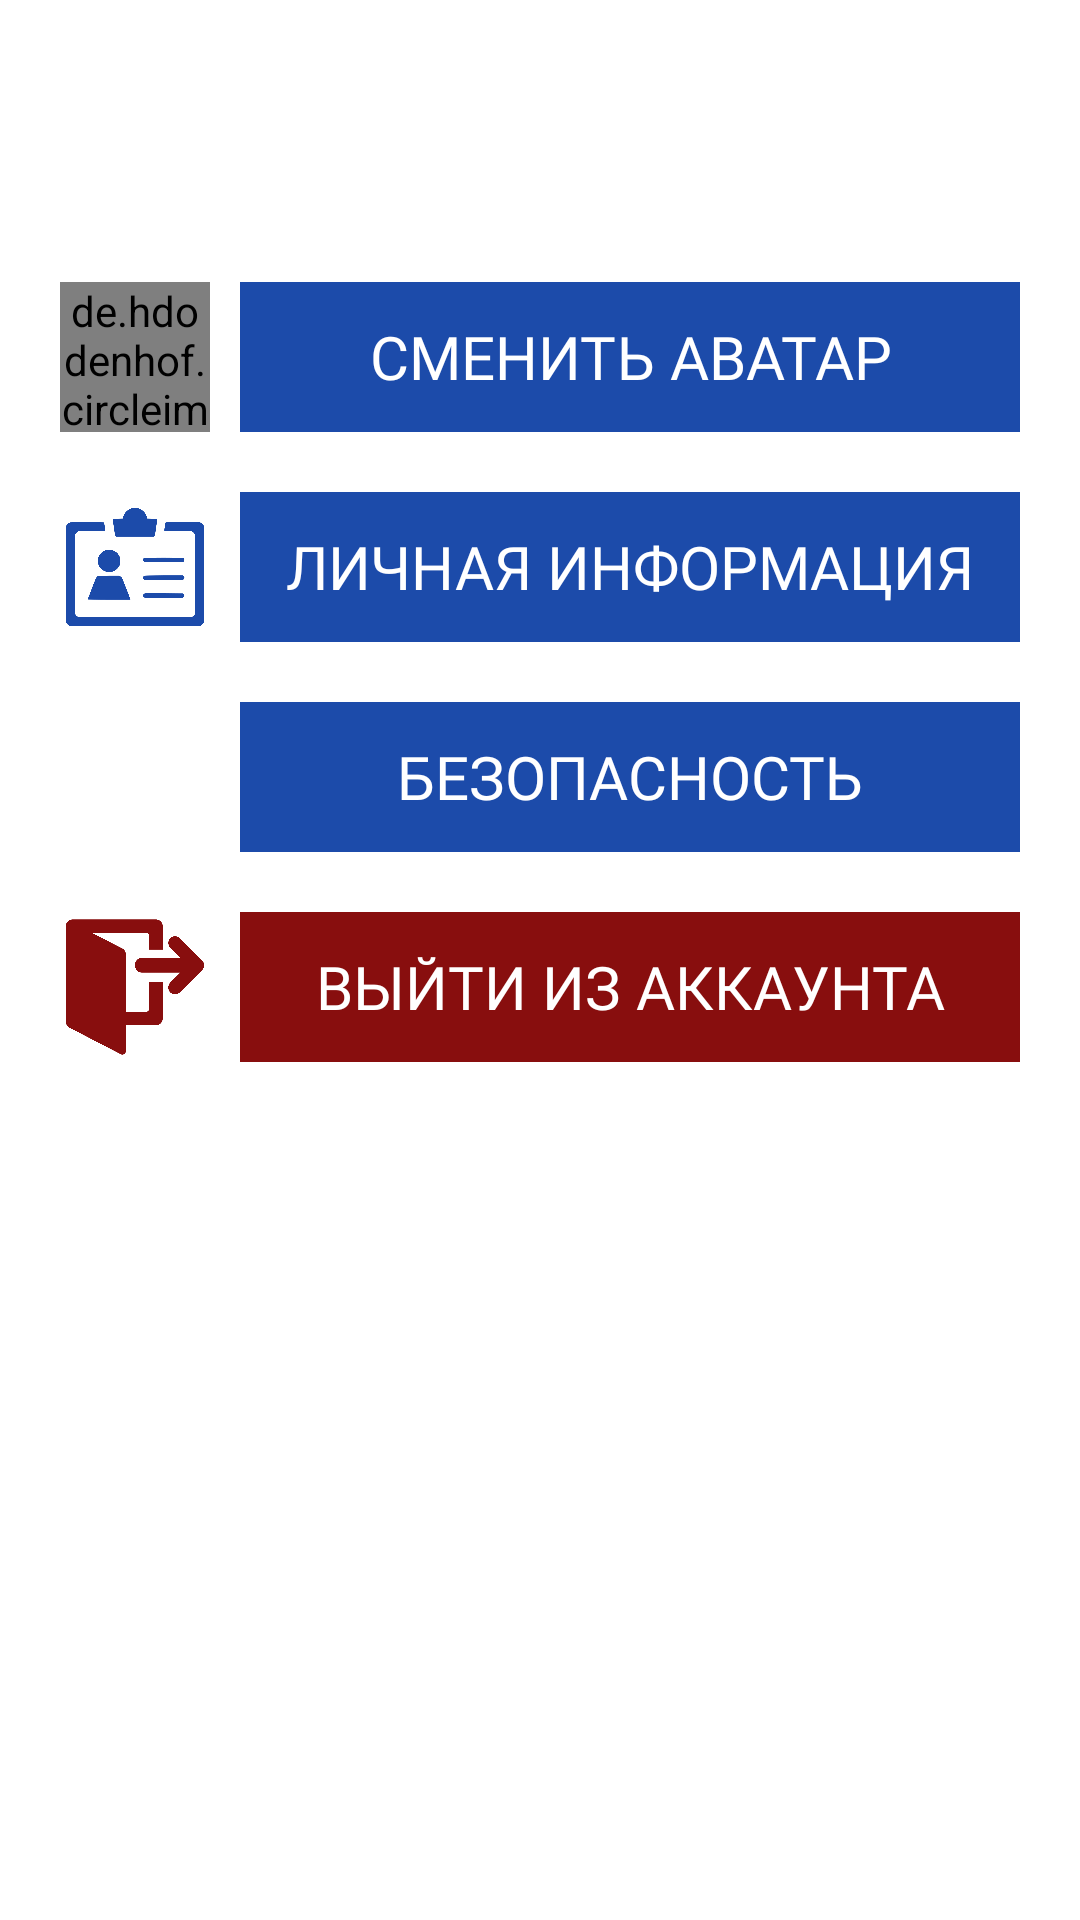

This screen was rendered from an Android layout file. Write that file and the resources it references.
<!-- AndroidManifest.xml: application theme Theme.VIVT_volunteer -->
<!-- res/layout/activity_profile_settings.xml -->
<?xml version="1.0" encoding="utf-8"?>
<androidx.constraintlayout.widget.ConstraintLayout xmlns:android="http://schemas.android.com/apk/res/android"
    xmlns:app="http://schemas.android.com/apk/res-auto"
    xmlns:tools="http://schemas.android.com/tools"
    android:layout_width="match_parent"
    android:layout_height="match_parent"
    android:background="@color/white"
    tools:context=".profile.ProfileSettings">

    <de.hdodenhof.circleimageview.CircleImageView
        android:id="@+id/pChangeImageIcon"
        android:layout_width="50dp"
        android:layout_height="50dp"
        android:layout_marginStart="20dp"
        android:layout_marginTop="30dp"
        android:scaleType="centerCrop"
        android:src="@drawable/add_image_icon"
        app:layout_constraintStart_toStartOf="parent"
        app:layout_constraintTop_toBottomOf="@+id/settingsTlb" />

    <androidx.appcompat.widget.AppCompatButton
        android:id="@+id/idButton"
        style="@style/Widget.AppCompat.Button.Borderless.Colored"
        android:layout_width="0dp"
        android:layout_height="50dp"
        android:layout_marginStart="10dp"
        android:layout_marginTop="20dp"
        android:layout_marginEnd="20dp"
        android:background="@color/mainBlue"
        android:backgroundTint="@color/mainBlue"
        android:focusable="false"
        android:fontFamily="@font/kumbh_sans"
        android:stateListAnimator="@android:anim/cycle_interpolator"
        android:text="@string/profileSettingsID"
        android:textAllCaps="true"
        android:textAppearance="@style/TextAppearance.AppCompat.Body1"
        android:textColor="@color/white"
        android:textSize="20sp"
        android:typeface="normal"
        app:layout_constraintEnd_toEndOf="parent"
        app:layout_constraintStart_toEndOf="@+id/pInfoIcon"
        app:layout_constraintTop_toBottomOf="@+id/changeImage" />

    <androidx.appcompat.widget.AppCompatButton
        android:id="@+id/securityButton"
        style="@style/Widget.AppCompat.Button.Borderless.Colored"
        android:layout_width="0dp"
        android:layout_height="50dp"
        android:layout_marginStart="10dp"
        android:layout_marginTop="20dp"
        android:layout_marginEnd="20dp"
        android:background="@color/mainBlue"
        android:backgroundTint="@color/mainBlue"
        android:focusable="false"
        android:fontFamily="@font/kumbh_sans"
        android:stateListAnimator="@android:anim/cycle_interpolator"
        android:text="@string/profileSettingsSecurity"
        android:textAllCaps="true"
        android:textAppearance="@style/TextAppearance.AppCompat.Body1"
        android:textColor="@color/white"
        android:textSize="20sp"
        android:typeface="normal"
        app:layout_constraintEnd_toEndOf="parent"
        app:layout_constraintStart_toEndOf="@+id/pSecIcon"
        app:layout_constraintTop_toBottomOf="@+id/idButton" />

    <androidx.appcompat.widget.AppCompatButton
        android:id="@+id/exitButton"
        style="@style/Widget.AppCompat.Button.Borderless.Colored"
        android:layout_width="0dp"
        android:layout_height="50dp"
        android:layout_marginStart="10dp"
        android:layout_marginTop="20dp"
        android:layout_marginEnd="20dp"
        android:background="@color/Red"
        android:focusable="false"
        android:fontFamily="@font/kumbh_sans"
        android:stateListAnimator="@android:anim/cycle_interpolator"
        android:text="@string/profileExit"
        android:textAllCaps="true"
        android:textAppearance="@style/TextAppearance.AppCompat.Body1"
        android:textColor="@color/white"
        android:textSize="20sp"
        android:typeface="normal"
        app:layout_constraintEnd_toEndOf="parent"
        app:layout_constraintStart_toEndOf="@+id/pExitIcon"
        app:layout_constraintTop_toBottomOf="@+id/securityButton" />

    <androidx.appcompat.widget.Toolbar
        android:id="@+id/settingsTlb"
        android:layout_width="0dp"
        android:layout_height="wrap_content"
        android:background="@color/white"
        android:foregroundTint="@color/black"
        android:minHeight="?attr/actionBarSize"
        android:theme="?attr/actionBarTheme"
        app:layout_constraintEnd_toEndOf="parent"
        app:layout_constraintStart_toStartOf="parent"
        app:layout_constraintTop_toTopOf="parent" />

    <ImageView
        android:id="@+id/pInfoIcon"
        android:layout_width="50dp"
        android:layout_height="50dp"
        android:layout_marginStart="20dp"
        android:layout_marginTop="20dp"
        android:foregroundTintMode="src_over"
        android:scaleType="fitCenter"
        app:layout_constraintStart_toStartOf="parent"
        app:layout_constraintTop_toBottomOf="@+id/pChangeImageIcon"
        app:srcCompat="@drawable/id_icon"
        app:tint="@color/mainBlue" />

    <ImageView
        android:id="@+id/pSecIcon"
        android:layout_width="50dp"
        android:layout_height="50dp"
        android:layout_marginStart="20dp"
        android:layout_marginTop="20dp"
        android:scaleType="fitCenter"
        app:layout_constraintStart_toStartOf="parent"
        app:layout_constraintTop_toBottomOf="@+id/pInfoIcon"
        app:srcCompat="@drawable/security_icon"
        app:tint="@color/mainBlue" />

    <ImageView
        android:id="@+id/pExitIcon"
        android:layout_width="50dp"
        android:layout_height="50dp"
        android:layout_marginStart="20dp"
        android:layout_marginTop="20dp"
        android:scaleType="fitCenter"
        app:layout_constraintStart_toStartOf="parent"
        app:layout_constraintTop_toBottomOf="@+id/pSecIcon"
        app:srcCompat="@drawable/exit_icon"
        app:tint="@color/Red" />

    <androidx.appcompat.widget.AppCompatButton
        android:id="@+id/changeImage"
        style="@style/Widget.AppCompat.Button.Borderless.Colored"
        android:layout_width="0dp"
        android:layout_height="50dp"
        android:layout_marginStart="10dp"
        android:layout_marginTop="30dp"
        android:layout_marginEnd="20dp"
        android:background="@color/mainBlue"
        android:focusable="false"
        android:fontFamily="@font/kumbh_sans"
        android:stateListAnimator="@android:anim/cycle_interpolator"
        android:text="@string/profileChangeAvatar"
        android:textAllCaps="true"
        android:textAppearance="@style/TextAppearance.AppCompat.Body1"
        android:textColor="@color/white"
        android:textSize="20sp"
        android:typeface="normal"
        app:layout_constraintEnd_toEndOf="parent"
        app:layout_constraintStart_toEndOf="@+id/pChangeImageIcon"
        app:layout_constraintTop_toBottomOf="@+id/settingsTlb" />
</androidx.constraintlayout.widget.ConstraintLayout>
<!-- resources referenced by this layout -->
<resources>
  <color name="Red">#880E0E</color>
  <color name="black">#FF000000</color>
  <color name="mainBlue">#1C4BAA</color>
  <color name="white">#FFFFFFFF</color>
  <!-- drawable add_image_icon: png bitmap (drawable, 58573 bytes) -->
  <!-- drawable exit_icon: png bitmap (drawable, 17707 bytes) -->
  <!-- drawable id_icon: png bitmap (drawable, 21852 bytes) -->
  <string name="profileChangeAvatar">Сменить аватар</string>
  
  
      //Запросы
  <string name="profileExit">Выйти из аккаунта</string>
  <string name="profileSettingsID">Личная информация</string>
  <string name="profileSettingsSecurity">Безопасность</string>
  <style name="Theme.VIVT_volunteer" parent="Base.Theme.VIVT_volunteer" />
  <style name="Base.Theme.VIVT_volunteer" parent="Theme.Material3.DayNight.NoActionBar">
          
          
      </style>
</resources>
